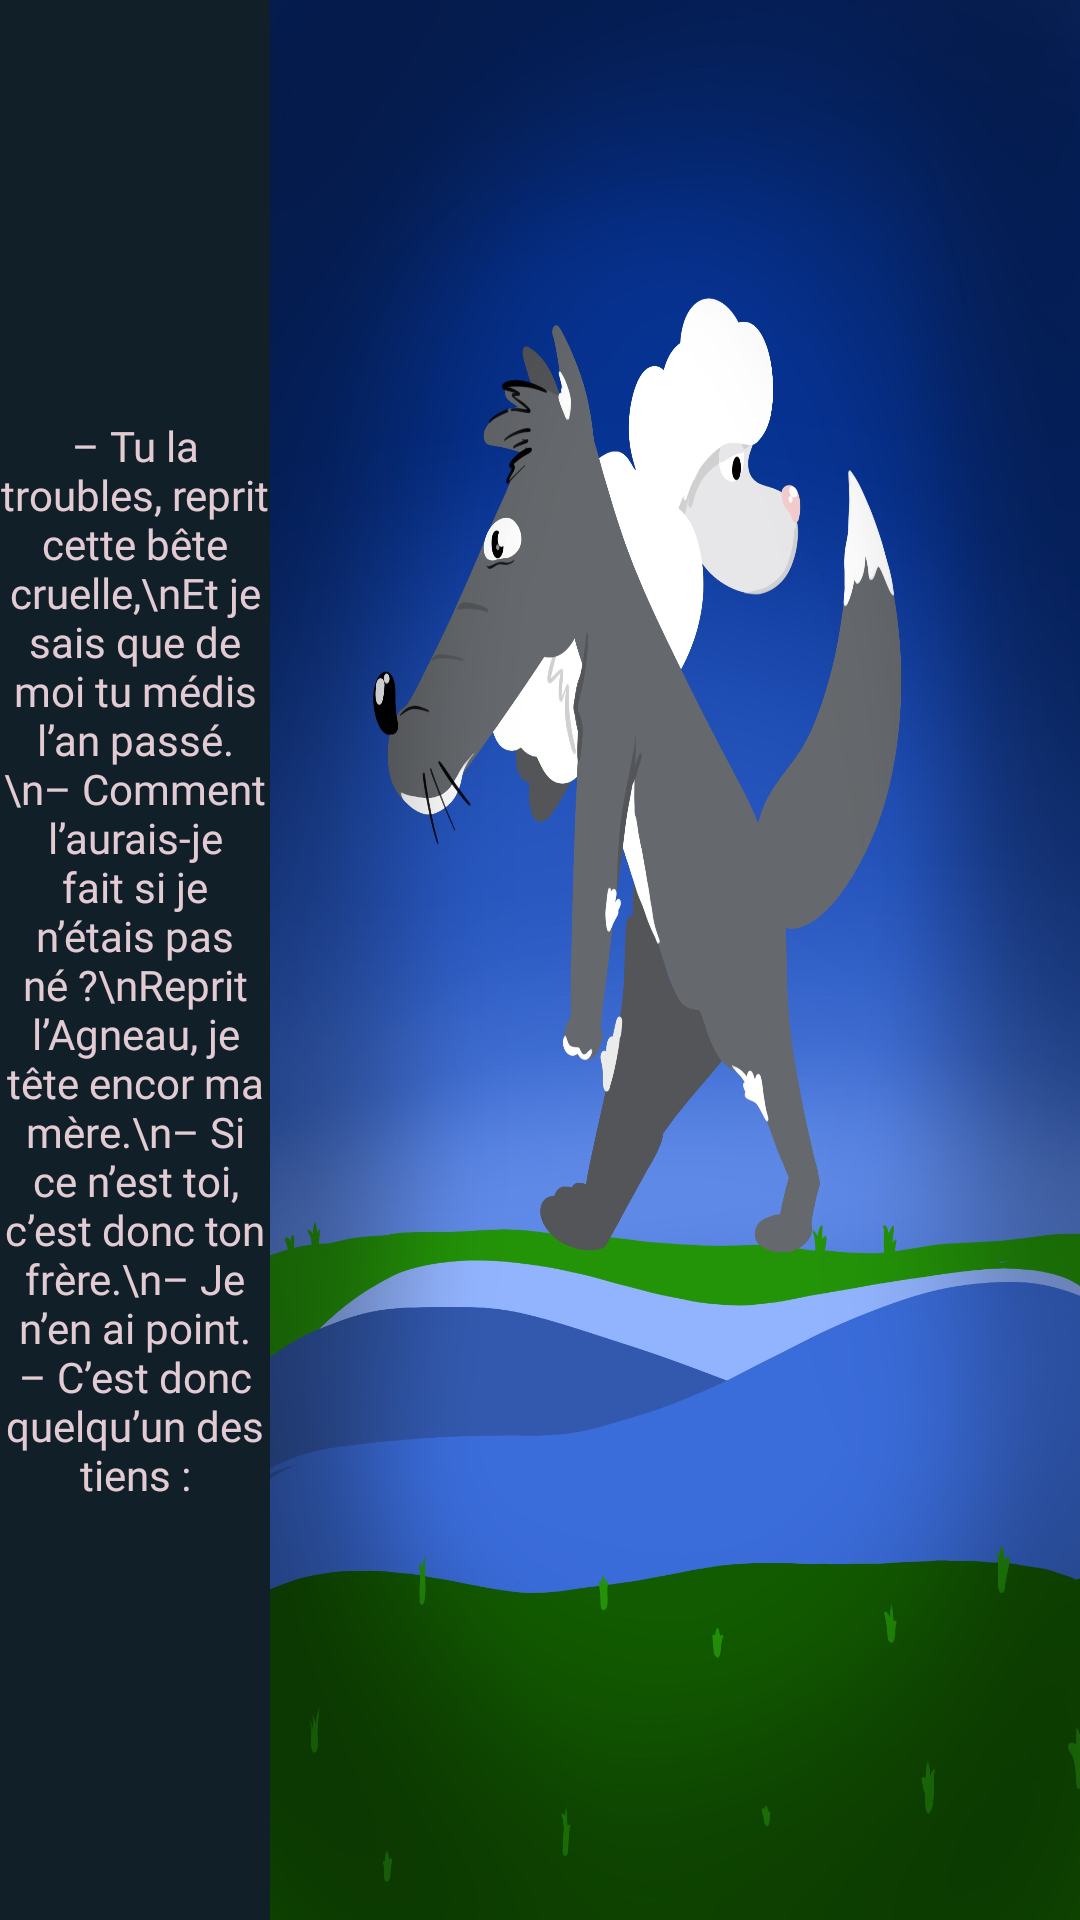

Here is an Android app screen rendered from its layout file. Give the layout XML and the strings, colors and styles it references.
<!-- AndroidManifest.xml: application theme Theme.Fably -->
<!-- res/layout/page.xml -->
<?xml version="1.0" encoding="utf-8"?>
<FrameLayout xmlns:android="http://schemas.android.com/apk/res/android"
    xmlns:app="http://schemas.android.com/apk/res-auto"
    android:layout_width="match_parent"
    android:layout_height="match_parent">

    <androidx.constraintlayout.widget.ConstraintLayout
        android:layout_width="match_parent"
        android:layout_height="match_parent">



        <ImageView
            android:id="@+id/page_bg"
            android:layout_width="270dp"
            android:scaleType="fitXY"
            android:layout_height="0dp"
            app:layout_constraintBottom_toBottomOf="parent"
            app:layout_constraintEnd_toEndOf="parent"
            app:layout_constraintTop_toTopOf="parent"
            app:srcCompat="@drawable/story3_p6"
            android:contentDescription="@string/story_page" />

        <TextView
            android:id="@+id/page_txt"
            android:layout_width="0dp"
            android:layout_height="match_parent"
            android:background="@color/BG"
            android:gravity="center"
            android:text="– Tu la troubles, reprit cette bête cruelle,\nEt je sais que de moi tu médis l’an passé.\n– Comment l’aurais-je fait si je n’étais pas né ?\nReprit l’Agneau, je tête encor ma mère.\n– Si ce n’est toi, c’est donc ton frère.\n– Je n’en ai point. – C’est donc quelqu’un des tiens :"
            android:textColor="@color/FC"
            android:fontFamily="@font/charm_bold"
            app:layout_constraintBottom_toBottomOf="parent"
            app:layout_constraintEnd_toStartOf="@+id/page_bg"
            app:layout_constraintHorizontal_bias="0.11"
            app:layout_constraintStart_toStartOf="parent"
            app:layout_constraintTop_toTopOf="parent" />

    </androidx.constraintlayout.widget.ConstraintLayout>
</FrameLayout>
<!-- resources referenced by this layout -->
<resources>
  <color name="BG">#111f28</color>
  <color name="FC">#e3cbd3</color>
  <!-- drawable story3_p6: jpg bitmap (drawable, 456244 bytes) -->
  <string name="story_page">Story_page</string>
  <style name="Theme.Fably" parent="Base.Theme.Fably" />
  <style name="Base.Theme.Fably" parent="Theme.Material3.DayNight.NoActionBar">
          
          <item name="colorPrimary">@color/bluegray</item>
      </style>
  <color name="bluegray">#6B9AC4</color>
</resources>
